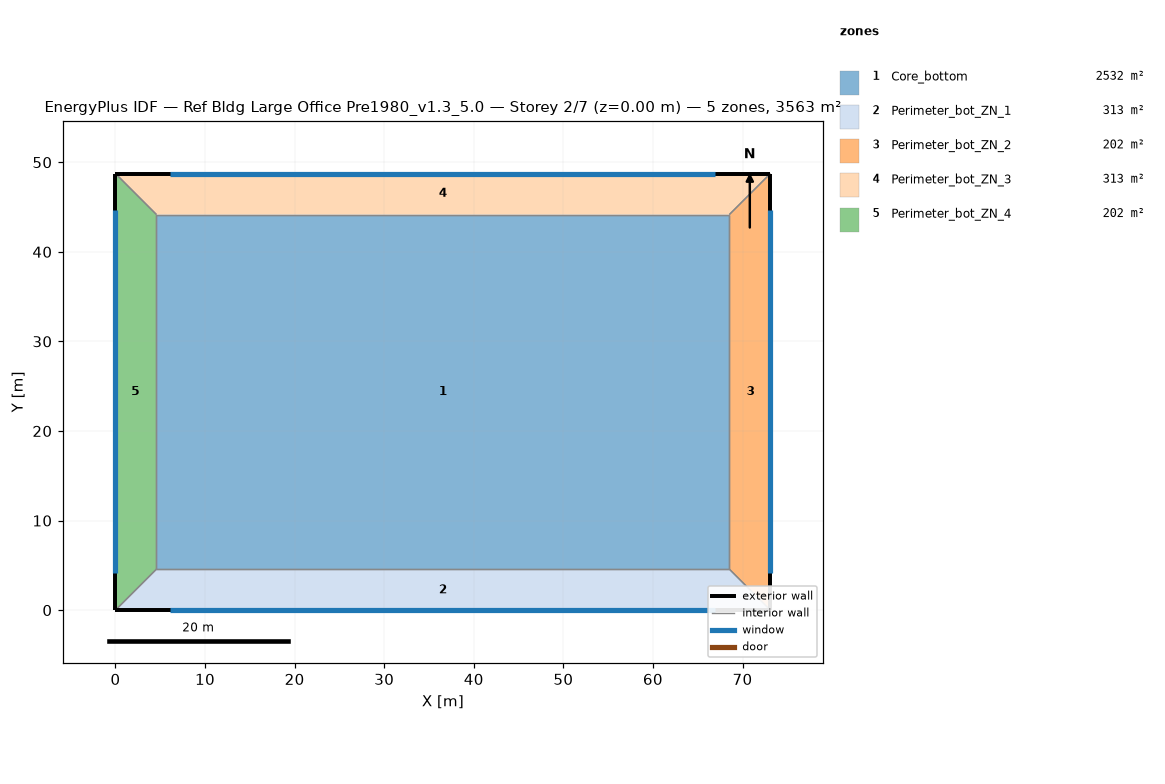
=== STOREY PLAN SPEC (per zone: floor XY polygon, exterior-wall plan segments, windows/doors) ===
zone 1: Core_bottom  (2532.3 m²)
  floor: (68.53, 44.16) (68.53, 4.57) (4.57, 4.57) (4.57, 44.16)
  interior walls: 4
zone 2: Perimeter_bot_ZN_1  (313.4 m²)
  floor: (68.53, 4.57) (73.11, 0.00) (0.00, 0.00) (4.57, 4.57)
  exterior wall: (0.00, 0.00) – (73.11, 0.00)  [73.1 m]
    window: (6.14, 0.00) – (66.97, 0.00)  [80.2 m²]
  interior walls: 3
zone 3: Perimeter_bot_ZN_2  (202.0 m²)
  floor: (73.11, 48.74) (73.11, 0.00) (68.53, 4.57) (68.53, 44.16)
  exterior wall: (73.11, 0.00) – (73.11, 48.74)  [48.7 m]
    window: (73.11, 4.09) – (73.11, 44.65)  [53.5 m²]
  interior walls: 3
zone 4: Perimeter_bot_ZN_3  (313.4 m²)
  floor: (73.11, 48.74) (68.53, 44.16) (4.57, 44.16) (0.00, 48.74)
  exterior wall: (73.11, 48.74) – (0.00, 48.74)  [73.1 m]
    window: (66.97, 48.74) – (6.14, 48.74)  [80.2 m²]
  interior walls: 3
zone 5: Perimeter_bot_ZN_4  (202.0 m²)
  floor: (0.00, 48.74) (4.57, 44.16) (4.57, 4.57) (0.00, 0.00)
  exterior wall: (0.00, 48.74) – (0.00, 0.00)  [48.7 m]
    window: (0.00, 44.65) – (0.00, 4.09)  [53.5 m²]
  interior walls: 3

=== DERIVED (storey summary) ===
Building: Ref Bldg Large Office Pre1980_v1.3_5.0
Storey: 2 of 7  (floor level z = 0.00 m)
Storey gross floor area: 3563.1 m²
Zones on this storey: 5
  - Core_bottom: floor 2532.3 m²
  - Perimeter_bot_ZN_1: floor 313.4 m²; exterior wall 73.1 m (200.6 m²); 1 window(s) 80.2 m²; WWR 40.0%
  - Perimeter_bot_ZN_2: floor 202.0 m²; exterior wall 48.7 m (133.7 m²); 1 window(s) 53.5 m²; WWR 40.0%
  - Perimeter_bot_ZN_3: floor 313.4 m²; exterior wall 73.1 m (200.6 m²); 1 window(s) 80.2 m²; WWR 40.0%
  - Perimeter_bot_ZN_4: floor 202.0 m²; exterior wall 48.7 m (133.7 m²); 1 window(s) 53.5 m²; WWR 40.0%
Zone adjacency (shared interzone walls):
  - Core_bottom ↔ Perimeter_bot_ZN_1
  - Core_bottom ↔ Perimeter_bot_ZN_2
  - Core_bottom ↔ Perimeter_bot_ZN_3
  - Core_bottom ↔ Perimeter_bot_ZN_4
  - Perimeter_bot_ZN_1 ↔ Perimeter_bot_ZN_2
  - Perimeter_bot_ZN_1 ↔ Perimeter_bot_ZN_4
  - Perimeter_bot_ZN_2 ↔ Perimeter_bot_ZN_3
  - Perimeter_bot_ZN_3 ↔ Perimeter_bot_ZN_4